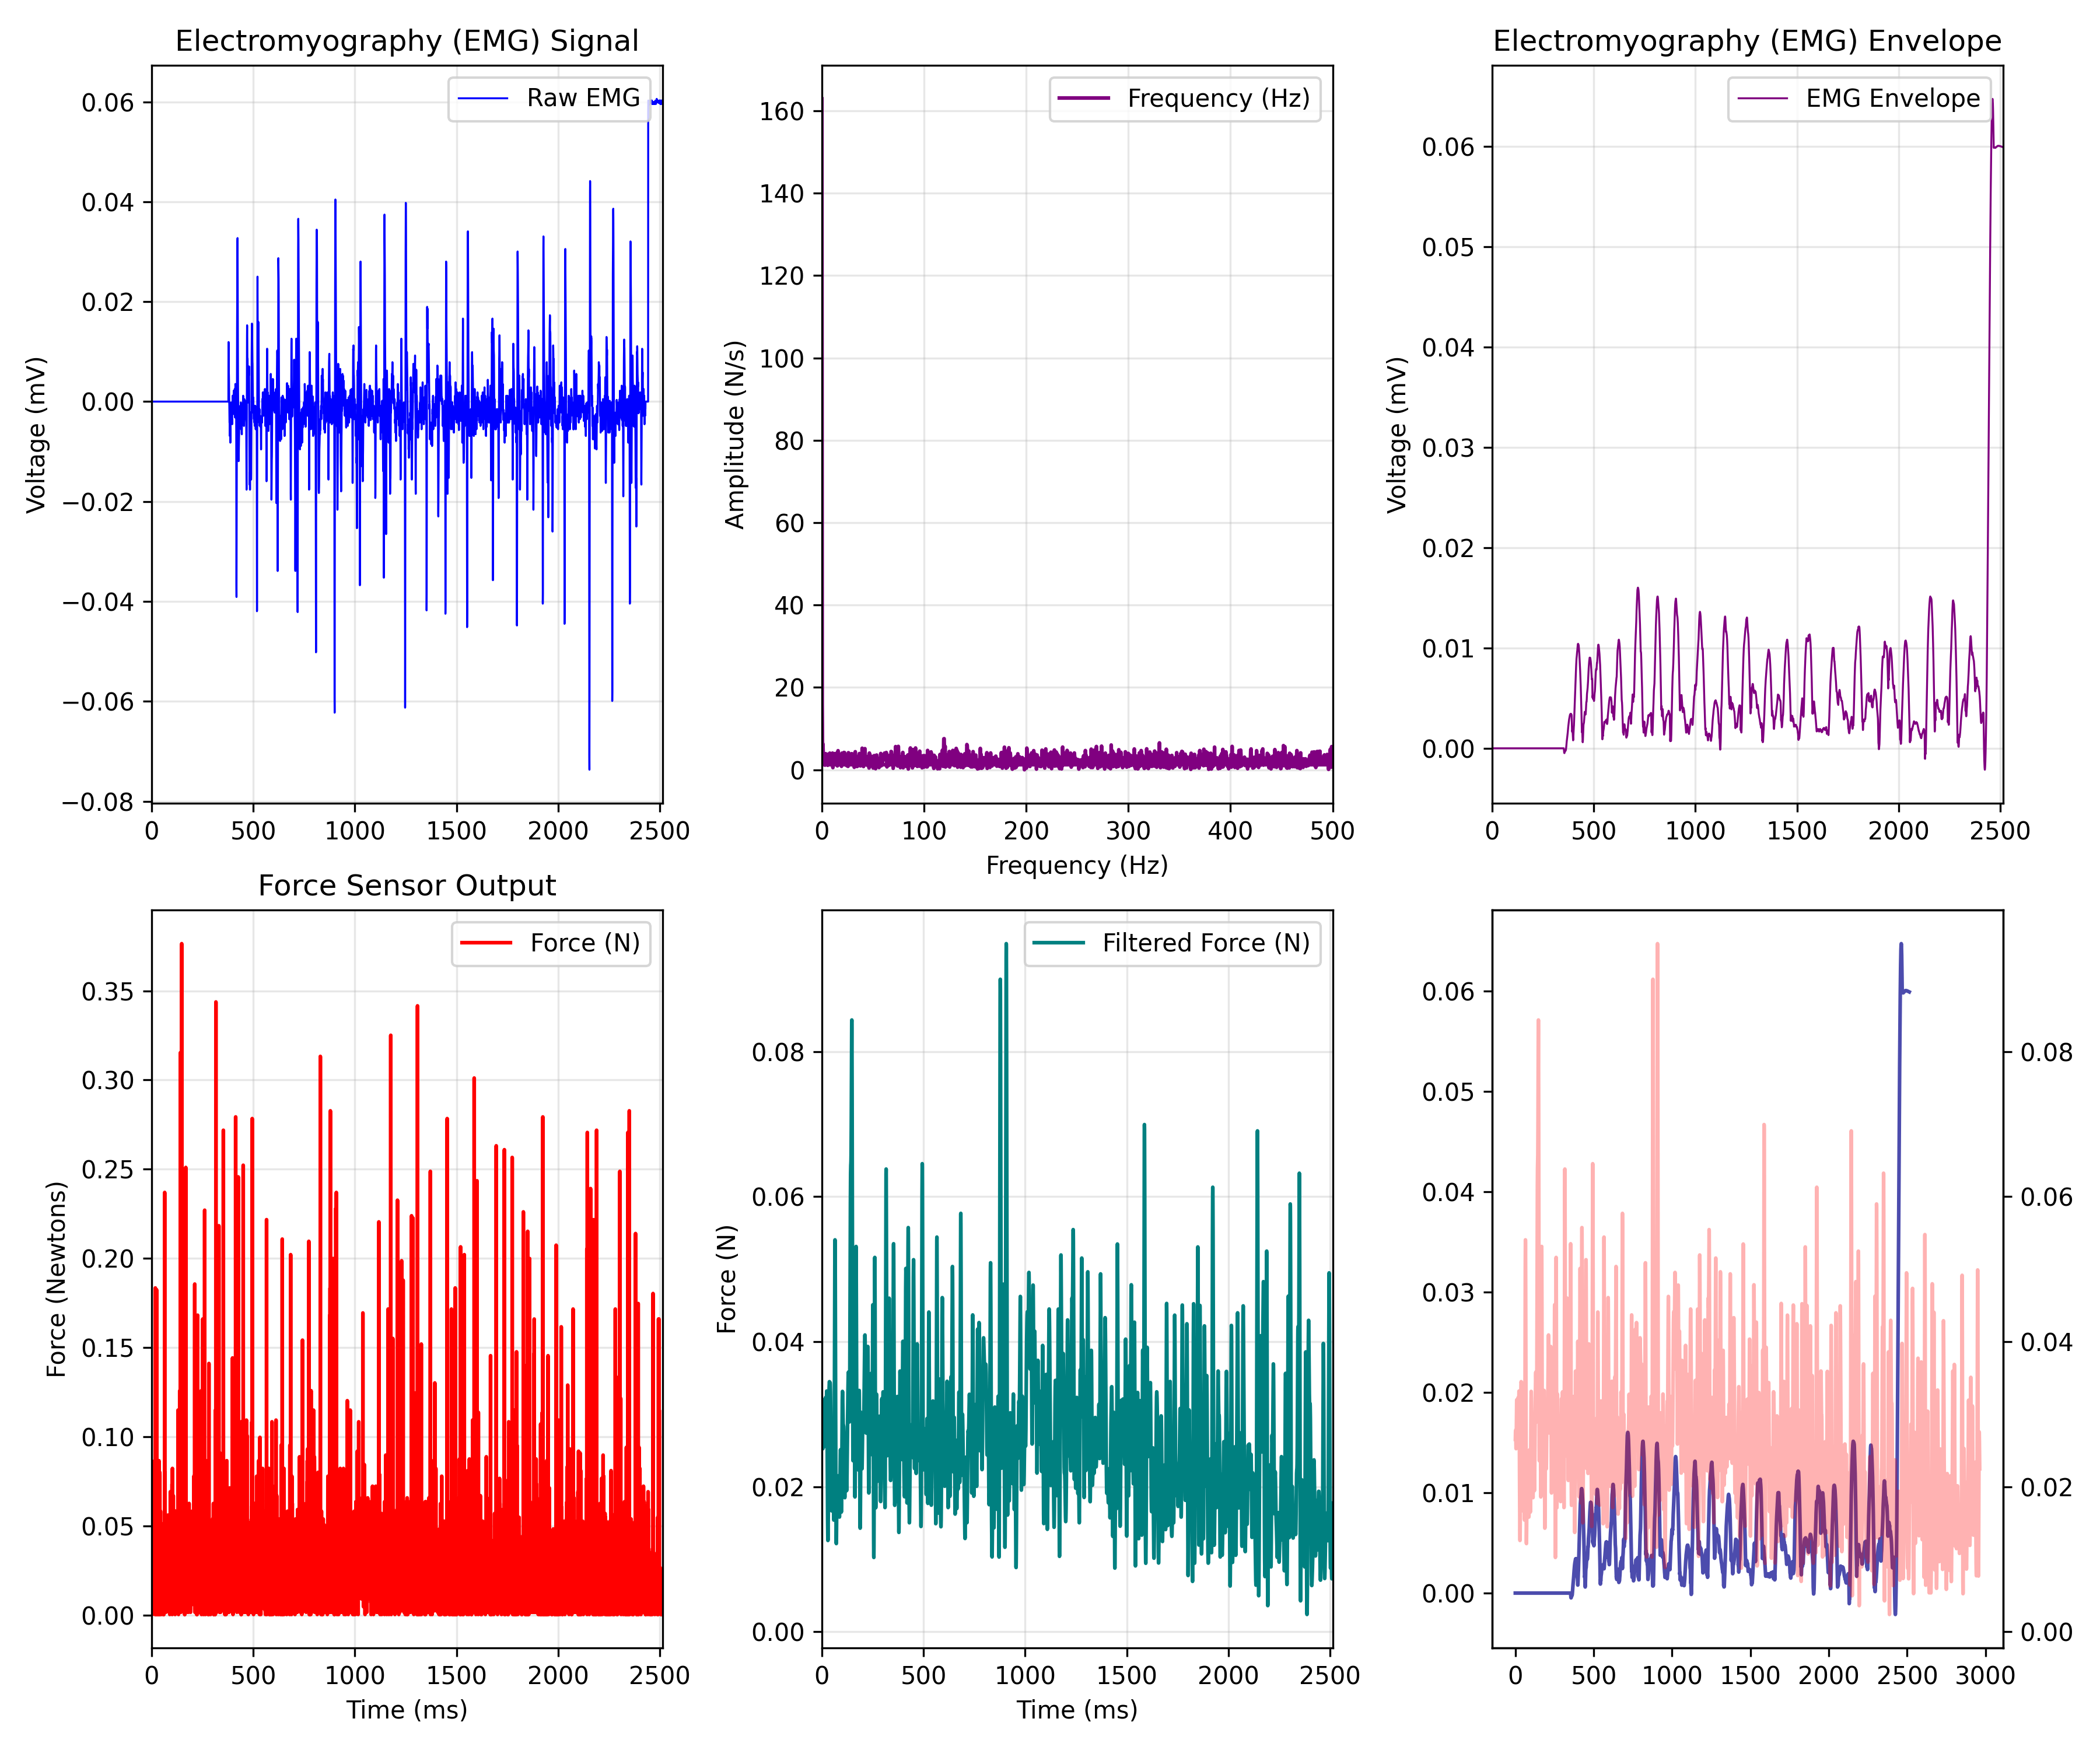

The data file committed next to this chart (first rows):
EMG_time_ms, EMG_value, FORCE_time_ms, FORCE_newtons, Force_LPF, ENVELOPE_time_ms, EMG_Envelope
0.0, 0.0, 0.467, 0.02661, 0.02653, 0.0, 0.0
0.4655, 0.0, 0.931, 0.02132, 0.02712, 0.4655, 0.0
0.931, 0.0, 1.396, 0.08232, 0.02756, 0.931, 0.0
1.397, 0.0, 1.861, 0.03439, 0.02776, 1.397, 0.0
1.862, 0.0, 2.326, 0.04311, 0.02768, 1.862, 0.0
2.328, 0.0, 2.791, 0.02785, 0.02733, 2.328, 0.0
2.793, 0.0, 3.257, 0.0004679, 0.02679, 2.793, 0.0
3.259, 0.0, 3.72, 0.02132, 0.02618, 3.259, 0.0
3.724, 0.0, 4.189, 0.03875, 0.02563, 3.724, 0.0
4.19, 0.0, 4.649, 0.01478, 0.02528, 4.19, 0.0
4.655, 0.0, 5.119, 0.02785, 0.02524, 4.655, 0.0
5.121, 0.0, 5.583, 0.01043, 0.02554, 5.121, 0.0
5.586, 0.0, 6.046, 0.02568, 0.02621, 5.586, 0.0
6.052, 0.0, 6.511, 0.02132, 0.02717, 6.052, 0.0
6.517, 0.0, 6.976, 0.02568, 0.02833, 6.517, 0.0
6.983, 0.0, 7.442, 0.03657, 0.02953, 6.983, 0.0
7.448, 0.0, 7.909, 0.01914, 0.03063, 7.448, 0.0
7.914, 0.0, 8.375, 0.04528, 0.03148, 7.914, 0.0
8.379, 0.0, 8.838, 0.03221, 0.03195, 8.379, 0.0
8.845, 0.0, 9.304, 0.04528, 0.03198, 8.845, 0.0
9.31, 0.0, 9.769, 0.03875, 0.03158, 9.31, 0.0
9.776, 0.0, 10.23, 0.04093, 0.03079, 9.776, 0.0
10.24, 0.0, 10.7, 0.04311, 0.02974, 10.24, 0.0
10.71, 0.0, 11.16, 0.01478, 0.02857, 10.71, 0.0
11.17, 0.0, 11.62, 0.009182, 0.02743, 11.17, 0.0
11.64, 0.0, 12.09, 0.01043, 0.02648, 11.64, 0.0
12.1, 0.0, 12.56, 0.01043, 0.02583, 12.1, 0.0
12.57, 0.0, 13.02, 0.03875, 0.02553, 12.57, 0.0
13.03, 0.0, 13.49, 0.02132, 0.02561, 13.03, 0.0
13.5, 0.0, 13.95, 0.01572, 0.02604, 13.5, 0.0
13.97, 0.0, 14.42, 0.08668, 0.02676, 13.97, 0.0
14.43, 0.0, 14.88, 0.02879, 0.02768, 14.43, 0.0
14.9, 0.0, 15.35, 0.006068, 0.02873, 14.9, 0.0
15.36, 0.0, 15.81, 0.03439, 0.02979, 15.36, 0.0
15.83, 0.0, 16.28, 0.008247, 0.03077, 15.83, 0.0
16.29, 0.0, 16.74, 0.0004679, 0.03157, 16.29, 0.0
16.76, 0.0, 17.21, 0.0004679, 0.03209, 16.76, 0.0
17.22, 0.0, 17.67, 0.02568, 0.03227, 17.22, 0.0
17.69, 0.0, 18.13, 0.1835, 0.0321, 17.69, 0.0
18.16, 0.0, 18.61, 0.0235, 0.03162, 18.16, 0.0
18.62, 0.0, 19.07, 0.02132, 0.03096, 18.62, 0.0
19.09, 0.0, 19.53, 0.002646, 0.03026, 19.09, 0.0
19.55, 0.0, 20, 0.01043, 0.02969, 19.55, 0.0
20.02, 0.0, 20.46, 0.0004679, 0.0294, 20.02, 0.0
20.48, 0.0, 20.93, 0.02661, 0.02946, 20.48, 0.0
20.95, 0.0, 21.39, 0.03657, 0.02988, 20.95, 0.0
21.41, 0.0, 21.86, 0.03221, 0.03059, 21.41, 0.0
21.88, 0.0, 22.32, 0.02785, 0.03147, 21.88, 0.0
22.34, 0.0, 22.79, 0.03003, 0.03231, 22.34, 0.0
22.81, 0.0, 23.25, 0.01354, 0.03294, 22.81, 0.0
23.28, 0.0, 23.72, 0.006068, 0.03318, 23.28, 0.0
23.74, 0.0, 24.18, 0.1825, 0.03291, 23.74, 0.0
24.21, 0.0, 24.65, 0.001711, 0.03207, 24.21, 0.0
24.67, 0.0, 25.11, 0.00389, 0.03067, 24.67, 0.0
25.14, 0.0, 25.58, 0.01914, 0.0288, 25.14, 0.0
25.6, 0.0, 26.05, 0.0004679, 0.02659, 25.6, 0.0
26.07, 0.0, 26.5, 0.0235, 0.02418, 26.07, 0.0
26.53, 0.0, 26.97, 0.001711, 0.02173, 26.53, 0.0
27, 0.0, 27.43, 0.03875, 0.01937, 27, 0.0
27.47, 0.0, 27.9, 0.02785, 0.01722, 27.47, 0.0
... 6,311 more rows
